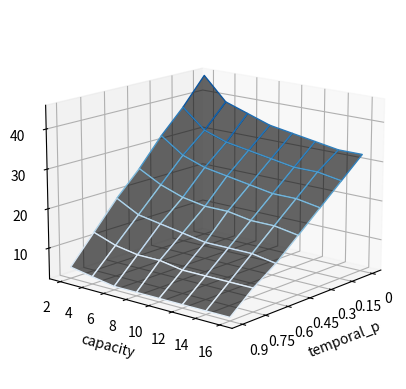

Write the Python code that produced this figure.
import numpy as np
from matplotlib import pyplot as plt
from matplotlib import cm

fig, ax = plt.subplots(subplot_kw={"projection": "3d"})

x = [0, 0.15, 0.3, 0.45, 0.6, 0.75, 0.9]
y = [16, 14, 12, 10, 8, 6, 4, 2]


X, Y = np.meshgrid(x, y)
fontsize = 10
ax.set_ylabel('capacity', fontsize=fontsize)
ax.set_xlabel('temporal_p', fontsize=fontsize)
ax.set_xticks(x)
ax.set_yticks(y)
x_descr = [0, 0.15, 0.3, 0.45, 0.6, 0.75, 0.9]
y_descr = [16, 14, 12, 10, 8, 6, 4, 2]
ax.set_yticklabels(y_descr, fontsize=10)
ax.set_xticklabels(x_descr, fontsize=10)
ax.set_zlabel('cost', rotation='vertical', fontsize=fontsize)
Z = np.array(Y)
print(Z)

z_16 = [32.27, 27.47, 22.66, 17.83, 12.99, 8.13, 3.31]
z_14 = [32.90, 28.01, 23.11, 18.18, 13.25, 8.29, 3.38]
z_12 = [33.63, 28.64, 23.63, 18.61, 13.56, 8.49, 3.46]
z_10 = [34.48, 29.37, 24.25, 19.10, 13.92, 8.72, 3.55]
z_8 = [35.59, 30.33, 25.05, 19.74, 14.40, 9.02, 3.68]
z_6 = [37.15, 31.69, 26.21, 20.67, 15.10, 9.47, 3.85]
z_4 = [39.58, 33.83, 28.04, 22.18, 16.24, 10.22, 4.16]
z_2 = [45.05, 38.76, 32.38, 25.85, 19.15, 12.22, 5.09]

for i in range(0, len(z_16)):
    Z[0][i] = z_16[i]
for i in range(0, len(z_16)):
    Z[1][i] = z_14[i]
for i in range(0, len(z_16)):
    Z[2][i] = z_12[i]
for i in range(0, len(z_16)):
    Z[3][i] = z_10[i]
for i in range(0, len(z_8)):
    Z[4][i] = z_8[i]
for i in range(0, len(z_16)):
    Z[5][i] = z_6[i]
for i in range(0, len(z_16)):
    Z[6][i] = z_4[i]
for i in range(0, len(z_16)):
    Z[7][i] = z_2[i]

print(Z)
print(X)
print(Y)

norm = plt.Normalize(Z.min(), Z.max())
colors = cm.Blues(norm(Z))
rcount, ccount, _ = colors.shape
surf = ax.plot_surface(X, Y, Z, rcount=rcount, ccount=ccount,
                       facecolors=colors, shade=False)
surf.set_facecolor((0.0, 0, 0.0, 0.6))
ax.view_init(15, 40)

plt.savefig("3d_plot_temp.pdf",bbox_inches='tight')
plt.show()